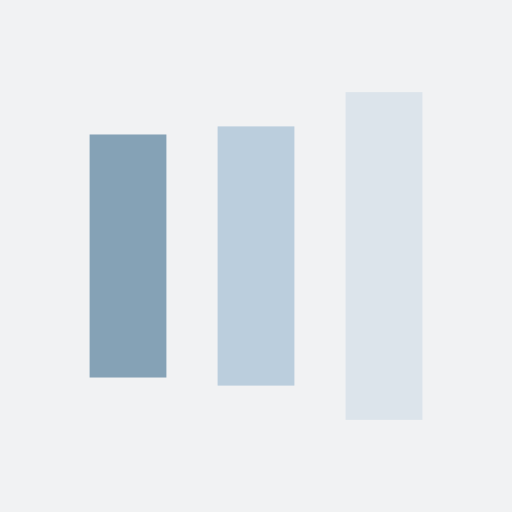
t = 0.00 s
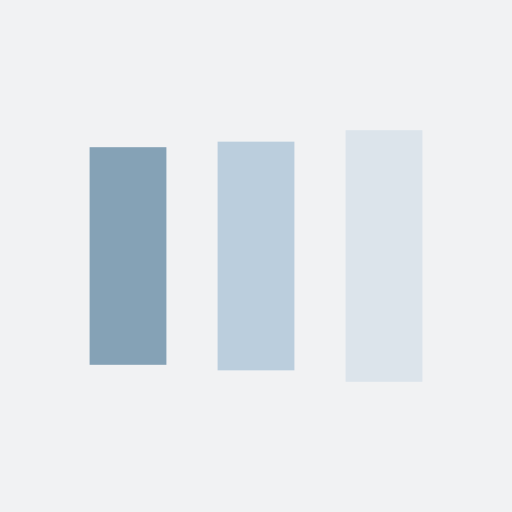
t = 0.13 s
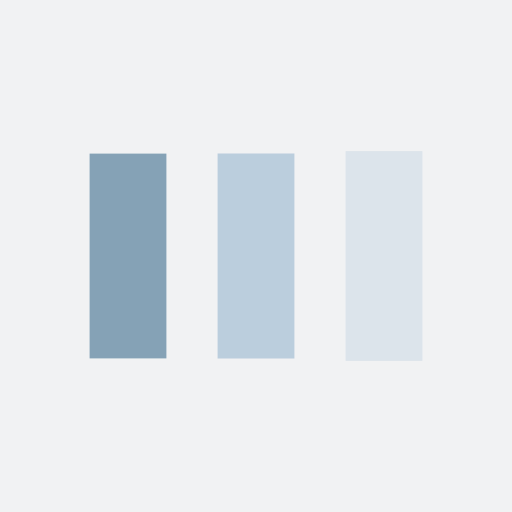
t = 0.38 s
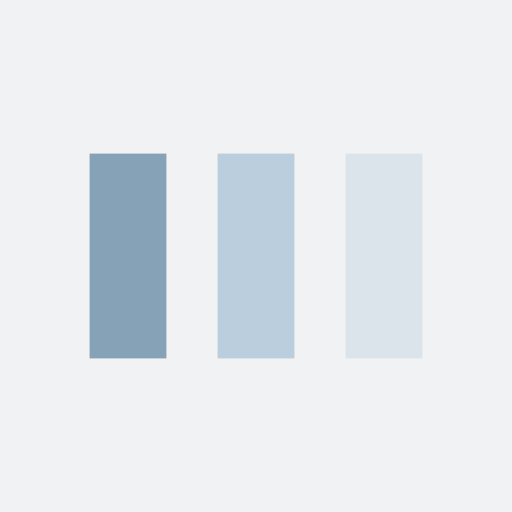
t = 0.50 s
t = 0.63 s: frame unchanged from t = 0.50 s, image omitted
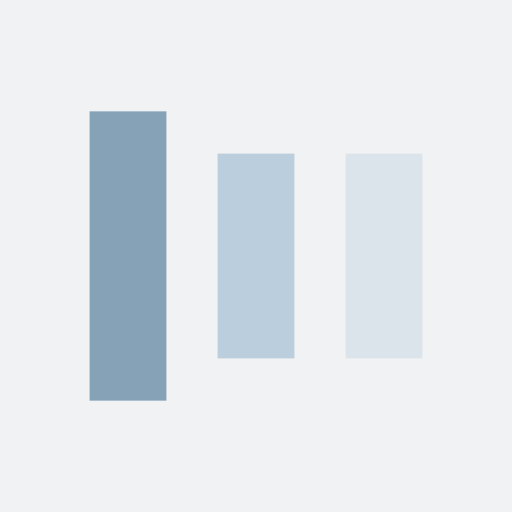
t = 0.88 s

The animated SVG that drew these frames (rendered in a browser with its animation timeline set to each time). Animation: 6 SMIL elements (animate=6); one cycle of 1.00 s, repeats indefinitely.

<?xml version="1.0" encoding="utf-8"?>
<svg xmlns="http://www.w3.org/2000/svg" xmlns:xlink="http://www.w3.org/1999/xlink" style="margin: auto; background: rgb(241, 242, 243); display: block; shape-rendering: auto;" width="200px" height="200px" viewBox="0 0 100 100" preserveAspectRatio="xMidYMid">
<rect x="17.5" y="30" width="15" height="40" fill="#85a2b6">
  <animate attributeName="y" repeatCount="indefinite" dur="1s" calcMode="spline" keyTimes="0;0.5;1" values="14;30;30" keySplines="0 0.5 0.5 1;0 0.5 0.5 1" begin="-0.2s"></animate>
  <animate attributeName="height" repeatCount="indefinite" dur="1s" calcMode="spline" keyTimes="0;0.5;1" values="72;40;40" keySplines="0 0.5 0.5 1;0 0.5 0.5 1" begin="-0.2s"></animate>
</rect>
<rect x="42.5" y="30" width="15" height="40" fill="#bbcedd">
  <animate attributeName="y" repeatCount="indefinite" dur="1s" calcMode="spline" keyTimes="0;0.5;1" values="18;30;30" keySplines="0 0.5 0.5 1;0 0.5 0.5 1" begin="-0.1s"></animate>
  <animate attributeName="height" repeatCount="indefinite" dur="1s" calcMode="spline" keyTimes="0;0.5;1" values="64;40;40" keySplines="0 0.5 0.5 1;0 0.5 0.5 1" begin="-0.1s"></animate>
</rect>
<rect x="67.5" y="30" width="15" height="40" fill="#dce4eb">
  <animate attributeName="y" repeatCount="indefinite" dur="1s" calcMode="spline" keyTimes="0;0.5;1" values="18;30;30" keySplines="0 0.5 0.5 1;0 0.5 0.5 1"></animate>
  <animate attributeName="height" repeatCount="indefinite" dur="1s" calcMode="spline" keyTimes="0;0.5;1" values="64;40;40" keySplines="0 0.5 0.5 1;0 0.5 0.5 1"></animate>
</rect>
<!-- [ldio] generated by https://loading.io/ --></svg>
